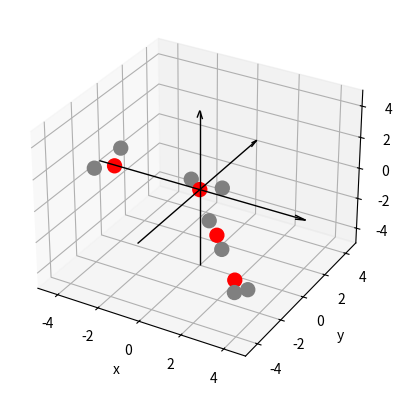

Recreate this plot in Python.
"""
Montecarlo Script to compute the most stable configuration of two water molecules.

[redacted]
"""
import numpy as np
import matplotlib.pyplot as plt

def coulomb(qi,qj,r):
    return qi*qj/r

def vdW(r):
    eps,ro = 1,3
    #epsij = sqrt(epsi*epsj)
    #roij = roi+roj
    A,B = eps*ro**12, 2*eps*ro**6 
    return A/r**12 + B/r**6

VdW_paramA = np.array([[581935.563838,328.317371],[328.317371,9.715859e-6]])
VdW_paramB = np.array([[594.825035,10.478040],[10.478040,0.001337]])


class Water():
    def __init__(self):
        qO = -0.834
        qH = +0.417
        self.rO = np.array([0.,0.,0.])
        self.rH1 = np.array([0.75669,0.58589,0.])
        self.rH2 = np.array([-0.75669,0.58589,0.])
        # self.coordOrigin = np.array([self.rO,self.rH1,self.rH2]).T
        self.coord = np.array([self.rO,self.rH1,self.rH2]).T   #Transpose returns arrays by coordinate (X,Y,X) instead of (O,H1,H2)
        ##Quizas poner coord normal y cambiar .T en menos sitios (plot)
        
        

    def translate(self,Tx,Ty,Tz):
        """Translates the molecule to a specified point for each main coordinate."""
        for i,T in enumerate([Tx,Ty,Tz]):
            self.coord[i] += T


    def rotate(self,Ax,Ay,Az, atype="deg"):
        """Rotates the molecule a specified angle (in degrees) for each main axis."""
        atype = atype.lower()
        if atype == "deg" or atype == "d": Ax,Ay,Az = np.radians(Ax),np.radians(Ay),np.radians(Az)
        elif atype == "rad" or atype == "r": pass
        else: raise TypeError("Angle type not detected. Choose deg for degrees or rad for radians.")

        #Rotation matrices
        Rx = np.array([[1,0,0],[0,np.cos(Ax),-np.sin(Ax)],[0,np.sin(Ax),np.cos(Ax)]])
        Ry = np.array([[np.cos(Ay),0,np.sin(Ay)],[0,1,0],[-np.sin(Ay),0,np.cos(Ay)]])
        Rz = np.array([[np.cos(Az),-np.sin(Az),0],[np.sin(Az),np.cos(Az),0],[0,0,1]])

        #Moves to origin
        temp = [self.coord[i][0] for i in range(3)] #Gets temporal coordinates of Oxygen, to later replace it on the same spot it was
        self.toOrigin()

        #Rotates the molecule the specified angles
        self.coord = self.coord.T
        for i in range(3):
            for _,R in enumerate([Rx,Ry,Rz]):
                ctemp = self.coord[i].copy()
                self.coord[i] = np.dot(R,ctemp) 
                #R = np.dot(Rz,Ry,Rx)
        self.coord = self.coord.T

        #Returns the molecule to the same place before (but rotated)
        self.translate(*temp) 

    def toOrigin(self):
        """Moves the molecule to the origin of coorinated (centered in the Oxygen)"""
        self.coord = self.coord.T
        self.translate(-self.coord[0],-self.coord[0],-self.coord[0]) #test con temp\arriba
        self.coord = self.coord.T

       
    def getEnergies(self,other):
        """Gets the VanDerWaals energy of a molecule with another."""
        coord1,coord2 = self.coord.T,other.coord.T

        E = 0
        for i in range(3):
            for j in range(3):
                r = np.linalg.norm(coord1[j]-coord2[i])    
                E += vdW(r) #E += vdW(A[i][j], B[i][j] ,r)
                #E += coulomb(q[i],q[j],r)
        pass

    def draw(self):
        ax.scatter(self.coord[0],self.coord[1],self.coord[2], sizes=(100,100,100), c=("red","grey","grey"), alpha=True) #Fixed

    def fixed(self): pass
    
    def _distances(self):
        """Test function to compute distances and see if is mantained rigid"""
        self.coord = self.coord.T
        self.OH1 = np.linalg.norm(self.coord[1]-self.coord[0])
        self.OH2 = np.linalg.norm(self.coord[2]-self.coord[0])
        print(f"Computed: {self.OH1:.3f},{self.OH2:.3f}")
        print("Sould be: ", 0.957)
        self.coord = self.coord.T

##Main Program      

#Opening visualization
fig = plt.figure()
ax = plt.axes(projection="3d")

#Main Montecarlo loop
n = 2       #Number of waters
N = 3       #Number of iterations
waters = [Water() for _ in range(n)]
for j in range(N):
    for i,w in enumerate(waters):
        if i != 0:
            randT = np.random.uniform(-5,5, size=3)
            randA = np.random.uniform(-180,180,size=3)
            print(randT)
            print(randA)
            w.translate(*randT)
            w.rotate(*randA,"d")
            
        elif j == 0: w.fixed()      #El primer caso de la agua central
        else: continue              #Los casos repetidos 

        w._distances()

        #Visualization
        w.draw()
        # ax.scatter(w.coord[0],w.coord[1],w.coord[2], sizes=(100,100,100), c=("red","grey","grey"), alpha=True)
        w.toOrigin()

#Plot Settings
lim = 5 #box limit
ax.quiver(-lim, 0, 0, 2*lim, 0, 0, color='k',lw=1, arrow_length_ratio=0.05) # x-axis
ax.quiver(0, -lim, 0, 0, 2*lim, 0, color='k',lw=1, arrow_length_ratio=0.05) # y-axis
ax.quiver(0, 0, -lim, 0, 0, 2*lim, color='k',lw=1, arrow_length_ratio=0.05) # z-axis
ax.set_xlim(-lim,lim);ax.set_ylim(-lim,lim);ax.set_zlim(-lim,lim)           # Box limits
ax.set_xlabel("x");ax.set_ylabel("y");ax.set_zlabel("z")                    # Axis Labels
plt.show()

# w = Water()
# print(w.coord)
# w.translate(2,-1,2)
# w.rotate(-90,0,0,"d")
# print(w.coord)


#1 agua fijada en el centero (xy), la otra va trasladandose y rotando con MC, 
# generar R,A aleatorios (saltos) y cojer la que es menor

# Las moleculas seran rjidas (r,a internos fijos) --> hacer todo en funcion de CM y rotacion de ejes principales (inercia)
# funciones --> getCM, translacion (desplacamientos random del CM), rotcoordenadas
#random.uniform(-0.5,0.5)

#Rotacion local (en centro de coordenadas)